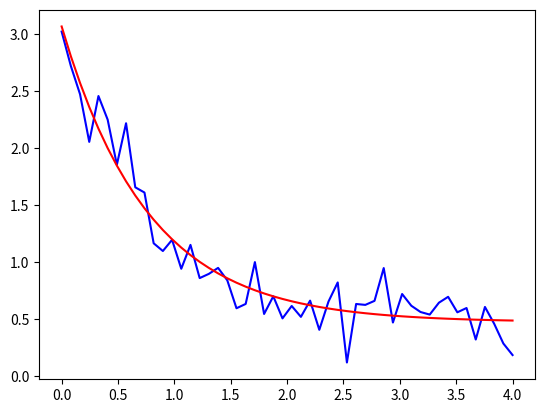

The matplotlib source for this figure:
#!/usr/bin/env python3

import numpy as np
import matplotlib.pyplot as plt
from scipy.optimize import curve_fit

def func(x, a, b, c):

    return a * np.exp(-b * x) + c


xdata = np.linspace(0, 4, 50)

y = func(xdata, 2.5, 1.3, 0.5)

rng = np.random.default_rng()

y_noise = 0.2 * rng.normal(size=xdata.size)

ydata = y + y_noise

plt.plot(xdata, ydata, 'b-', label='data')

popt, pcov = curve_fit(func, xdata, ydata)

plt.plot(xdata, func(xdata, *popt), 'r-',

         label='fit: a=%5.3f, b=%5.3f, c=%5.3f' % tuple(popt))

plt.show()